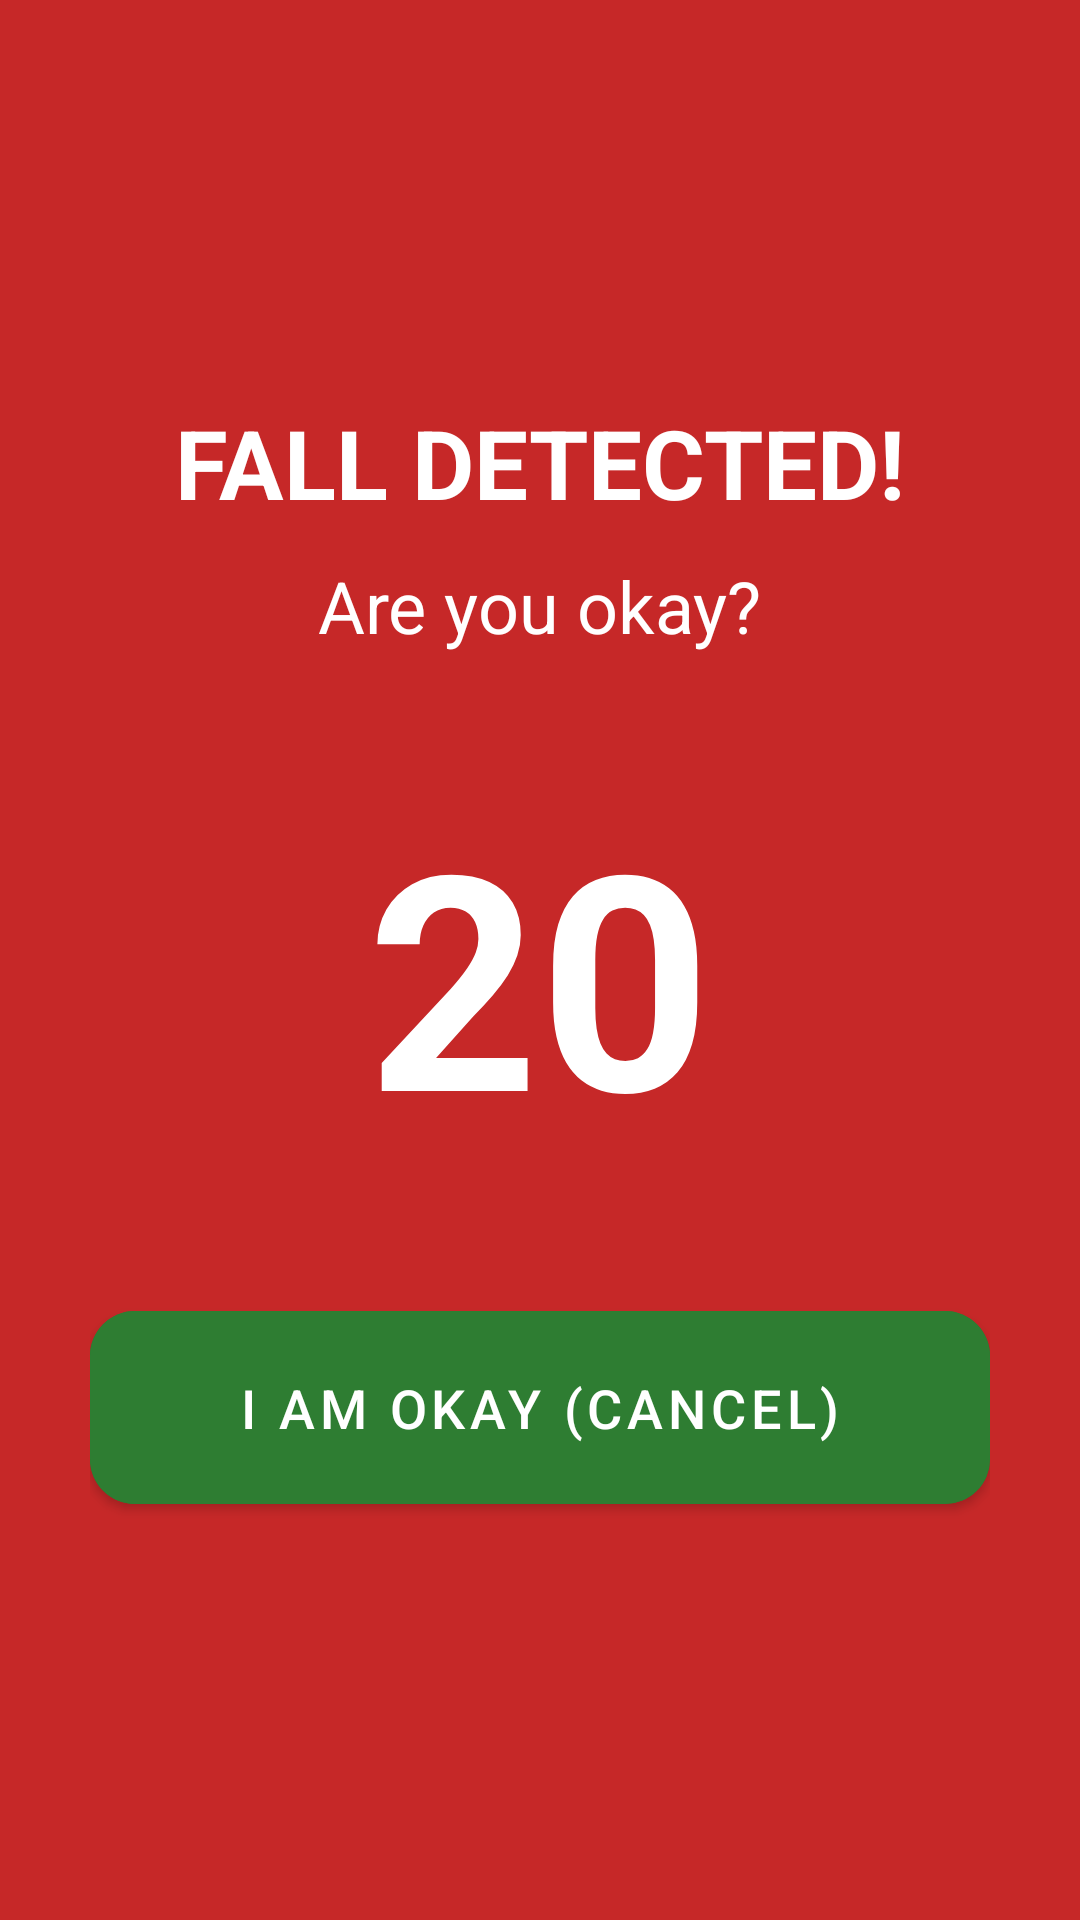

Reconstruct the res/layout file that produces this screen, plus the resources it refers to.
<!-- AndroidManifest.xml: activity theme Theme.MaterialComponents.Light.NoActionBar -->
<!-- res/layout/activity_fall_alert.xml -->
<?xml version="1.0" encoding="utf-8"?>
<LinearLayout xmlns:android="http://schemas.android.com/apk/res/android"
    xmlns:app="http://schemas.android.com/apk/res-auto"
    android:layout_width="match_parent"
    android:layout_height="match_parent"
    android:orientation="vertical"
    android:gravity="center"
    android:padding="30dp"
    android:background="@color/secondary">

    <TextView
        android:layout_width="wrap_content"
        android:layout_height="wrap_content"
        android:text="FALL DETECTED!"
        android:textColor="@color/white"
        android:textSize="32sp"
        android:textStyle="bold" />

    <TextView
        android:layout_width="wrap_content"
        android:layout_height="wrap_content"
        android:text="Are you okay?"
        android:textColor="@color/white"
        android:textSize="24sp"
        android:layout_marginTop="10dp" />

    <TextView
        android:id="@+id/tvCountdown"
        android:layout_width="wrap_content"
        android:layout_height="wrap_content"
        android:text="20"
        android:textColor="@color/white"
        android:textSize="100sp"
        android:textStyle="bold"
        android:layout_marginVertical="40dp" />

    <com.google.android.material.button.MaterialButton
        android:id="@+id/btnIAmOkay"
        android:layout_width="match_parent"
        android:layout_height="wrap_content"
        android:text="I AM OKAY (CANCEL)"
        android:padding="20dp"
        app:cornerRadius="15dp"
        android:backgroundTint="@color/primary"
        android:textColor="@color/white"
        android:textSize="18sp" />

</LinearLayout>
<!-- resources referenced by this layout -->
<resources>
  <color name="primary">#2E7D32</color>
  <color name="secondary">#C62828</color>
  <color name="white">#FFFFFFFF</color>
</resources>
